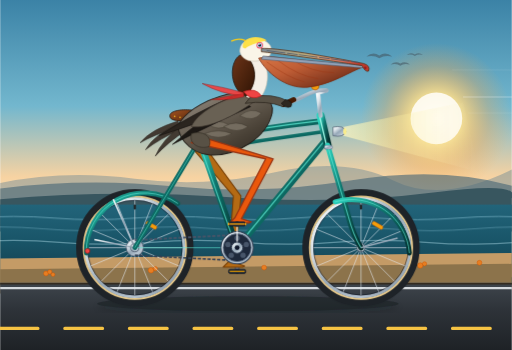
t = 0.00 s
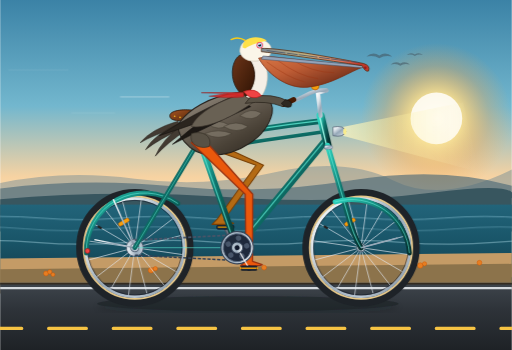
t = 0.67 s
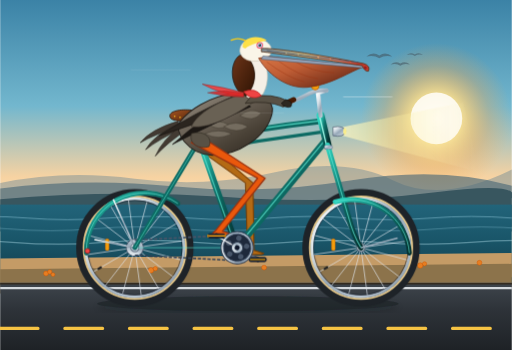
t = 1.33 s
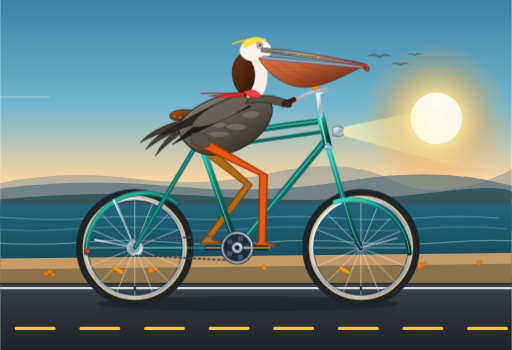
t = 2.00 s
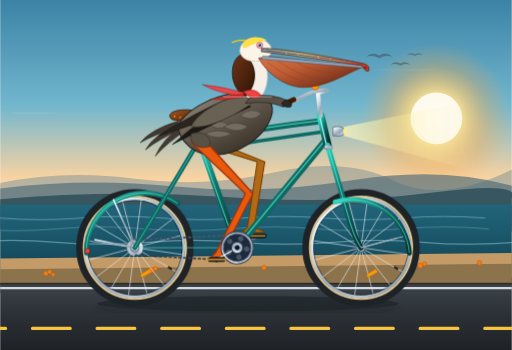
t = 2.67 s
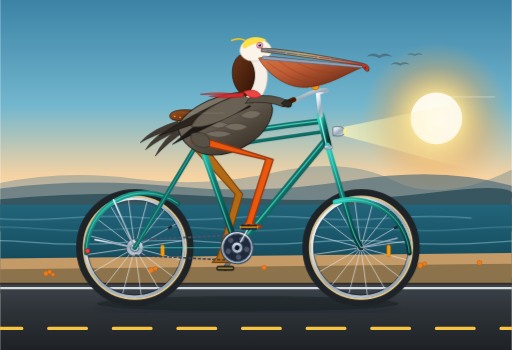
t = 3.33 s

The animated SVG that drew these frames (rendered in a browser with its animation timeline set to each time). Animation: 23 SMIL elements (animate=12,animateTransform=11); one cycle of 4.00 s, repeats indefinitely.

<svg xmlns="http://www.w3.org/2000/svg" viewBox="0 0 950 650" width="100%" height="100%">
  <defs>
    <!-- Sky & Atmosphere Gradients -->
    <linearGradient id="skyGrad" x1="0%" y1="0%" x2="0%" y2="100%">
      <stop offset="0%" stop-color="#3B82A6"/>
      <stop offset="42%" stop-color="#73B7CE"/>
      <stop offset="70%" stop-color="#F7D3A2"/>
      <stop offset="100%" stop-color="#FCEFD5"/>
    </linearGradient>

    <radialGradient id="sunGlow" cx="50%" cy="50%" r="50%">
      <stop offset="0%" stop-color="#FFFDF2" stop-opacity="1"/>
      <stop offset="35%" stop-color="#FFDD87" stop-opacity="0.85"/>
      <stop offset="70%" stop-color="#FFA845" stop-opacity="0.3"/>
      <stop offset="100%" stop-color="#FFA845" stop-opacity="0"/>
    </radialGradient>

    <!-- Ocean Gradient -->
    <linearGradient id="oceanGrad" x1="0%" y1="0%" x2="0%" y2="100%">
      <stop offset="0%" stop-color="#22647A"/>
      <stop offset="45%" stop-color="#195568"/>
      <stop offset="85%" stop-color="#144252"/>
      <stop offset="100%" stop-color="#0E3340"/>
    </linearGradient>

    <!-- Road Surface Gradient -->
    <linearGradient id="roadGrad" x1="0%" y1="0%" x2="0%" y2="100%">
      <stop offset="0%" stop-color="#3E454C"/>
      <stop offset="40%" stop-color="#2E3339"/>
      <stop offset="100%" stop-color="#1E2226"/>
    </linearGradient>

    <!-- Bicycle Frame Teal Gradient -->
    <linearGradient id="frameGrad" x1="0%" y1="0%" x2="100%" y2="100%">
      <stop offset="0%" stop-color="#2DD4BF"/>
      <stop offset="40%" stop-color="#0F766E"/>
      <stop offset="100%" stop-color="#042F2E"/>
    </linearGradient>

    <linearGradient id="frameHighlight" x1="0%" y1="0%" x2="0%" y2="100%">
      <stop offset="0%" stop-color="#99F6E4"/>
      <stop offset="60%" stop-color="#0D9488"/>
      <stop offset="100%" stop-color="#115E59"/>
    </linearGradient>

    <!-- Metallic Chrome Gradient -->
    <linearGradient id="chromeGrad" x1="0%" y1="0%" x2="100%" y2="100%">
      <stop offset="0%" stop-color="#FFFFFF"/>
      <stop offset="25%" stop-color="#DDE5EB"/>
      <stop offset="50%" stop-color="#96A8B8"/>
      <stop offset="75%" stop-color="#BAC7D3"/>
      <stop offset="100%" stop-color="#677A8A"/>
    </linearGradient>

    <!-- Tire Rubber Gradient -->
    <radialGradient id="tireGrad" cx="50%" cy="50%" r="50%">
      <stop offset="78%" stop-color="#1A1D20"/>
      <stop offset="88%" stop-color="#353B42"/>
      <stop offset="93%" stop-color="#E2C997"/> <!-- Classic Gumwall -->
      <stop offset="97%" stop-color="#202428"/>
      <stop offset="100%" stop-color="#151719"/>
    </radialGradient>

    <!-- Honey Leather Saddle Gradient -->
    <linearGradient id="leatherGrad" x1="0%" y1="0%" x2="100%" y2="50%">
      <stop offset="0%" stop-color="#A55423"/>
      <stop offset="45%" stop-color="#783A14"/>
      <stop offset="85%" stop-color="#54250A"/>
      <stop offset="100%" stop-color="#381705"/>
    </linearGradient>

    <!-- Pelican Plumage Gradients -->
    <linearGradient id="pelicanBodyGrad" x1="0%" y1="0%" x2="80%" y2="100%">
      <stop offset="0%" stop-color="#A39A8E"/>
      <stop offset="35%" stop-color="#736A5E"/>
      <stop offset="75%" stop-color="#4A4237"/>
      <stop offset="100%" stop-color="#332C24"/>
    </linearGradient>

    <linearGradient id="neckChestnut" x1="0%" y1="0%" x2="100%" y2="100%">
      <stop offset="0%" stop-color="#6E3519"/>
      <stop offset="60%" stop-color="#48210C"/>
      <stop offset="100%" stop-color="#2E1305"/>
    </linearGradient>

    <linearGradient id="gularPouchGrad" x1="0%" y1="0%" x2="100%" y2="80%">
      <stop offset="0%" stop-color="#D97746"/>
      <stop offset="40%" stop-color="#BF5D35"/>
      <stop offset="75%" stop-color="#8A3D22"/>
      <stop offset="100%" stop-color="#5C2614"/>
    </linearGradient>

    <linearGradient id="beakHorn" x1="0%" y1="0%" x2="100%" y2="20%">
      <stop offset="0%" stop-color="#7A8793"/>
      <stop offset="45%" stop-color="#C2B280"/>
      <stop offset="80%" stop-color="#E07A5F"/>
      <stop offset="100%" stop-color="#C0392B"/>
    </linearGradient>

    <!-- Headlight Beam -->
    <linearGradient id="beamGrad" x1="0%" y1="0%" x2="100%" y2="0%">
      <stop offset="0%" stop-color="#FFF7C2" stop-opacity="0.75"/>
      <stop offset="40%" stop-color="#FFF2A3" stop-opacity="0.35"/>
      <stop offset="100%" stop-color="#FFF9D2" stop-opacity="0"/>
    </linearGradient>

    <!-- Drop Shadows -->
    <filter id="softShadow" x="-10%" y="-10%" width="120%" height="120%">
      <feDropShadow dx="0" dy="6" stdDeviation="6" flood-color="#08141E" flood-opacity="0.45"/>
    </filter>
  </defs>

  <!-- ==================== BACKGROUND SCENERY ==================== -->
  <!-- Sky -->
  <rect x="0" y="0" width="950" height="470" fill="url(#skyGrad)"/>

  <!-- Warm Coastal Sun -->
  <circle cx="810" cy="220" r="140" fill="url(#sunGlow)"/>
  <circle cx="810" cy="220" r="48" fill="#FFFDF5" opacity="0.9"/>

  <!-- Distant Flying Pelican Trio (California Coast Silhouette) -->
  <g fill="#435560" opacity="0.55">
    <path d="M 680,105 Q 692,95 704,103 Q 716,95 728,105 Q 714,102 704,108 Q 694,102 680,105 Z"/>
    <path d="M 725,120 Q 734,112 743,118 Q 752,112 761,120 Q 750,117 743,122 Q 736,117 725,120 Z"/>
    <path d="M 755,102 Q 762,96 770,101 Q 778,96 785,102 Q 776,100 770,104 Q 764,100 755,102 Z"/>
  </g>

  <!-- Distant Headlands / Big Sur Bluffs -->
  <path d="M 0,340 Q 120,315 250,332 T 510,320 T 730,335 T 950,315 L 950,400 L 0,400 Z" fill="#6A8796" opacity="0.45"/>
  <path d="M 0,350 Q 160,330 320,346 T 650,335 T 950,345 L 950,420 L 0,420 Z" fill="#4D6B78" opacity="0.65"/>
  <path d="M 0,370 Q 210,352 420,366 T 800,358 T 950,368 L 950,430 L 0,430 Z" fill="#2E4E59" opacity="0.85"/>

  <!-- Pacific Ocean -->
  <rect x="0" y="380" width="950" height="150" fill="url(#oceanGrad)"/>

  <!-- Gentle Animated Ocean Wave Swells -->
  <g stroke="#9DD5E8" stroke-width="1.8" fill="none" opacity="0.5" stroke-linecap="round">
    <path d="M -50,405 Q 25,399 100,405 T 250,405 T 400,405 T 550,405 T 700,405 T 850,405 T 1000,405">
      <animateTransform attributeName="transform" type="translate" from="0 0" to="-150 0" dur="4s" repeatCount="indefinite"/>
    </path>
    <path d="M -80,425 Q 0,418 80,425 T 240,425 T 400,425 T 560,425 T 720,425 T 880,425 T 1040,425" opacity="0.7">
      <animateTransform attributeName="transform" type="translate" from="0 0" to="-160 0" dur="3.2s" repeatCount="indefinite"/>
    </path>
    <path d="M -60,450 Q 25,443 110,450 T 280,450 T 450,450 T 620,450 T 790,450 T 960,450 T 1130,450" stroke="#C2EDF8" opacity="0.8" stroke-width="2.2">
      <animateTransform attributeName="transform" type="translate" from="0 0" to="-170 0" dur="2.6s" repeatCount="indefinite"/>
    </path>
  </g>

  <!-- Coastal Bluff Verge / Highway Embankment -->
  <polygon points="0,480 950,470 950,515 0,525" fill="#C49B66"/>
  <polygon points="0,500 950,490 950,535 0,545" fill="#8C734B"/>

  <!-- California Wildflowers (Poppies & Coastal Grasses on Verge) -->
  <g fill="#E67E22" stroke="#D35400" stroke-width="0.8">
    <circle cx="85" cy="508" r="4.5"/><circle cx="92" cy="505" r="4"/><circle cx="98" cy="510" r="3.5"/>
    <circle cx="280" cy="502" r="5"/><circle cx="288" cy="499" r="4"/><circle cx="490" cy="497" r="4.5"/>
    <circle cx="780" cy="493" r="5"/><circle cx="788" cy="490" r="4"/><circle cx="890" cy="488" r="4.5"/>
  </g>

  <!-- PCH Asphalt Roadway -->
  <rect x="0" y="525" width="950" height="125" fill="url(#roadGrad)"/>
  <!-- Road Edge Solid White Fog Line -->
  <line x1="0" y1="535" x2="950" y2="535" stroke="#F1F5F9" stroke-width="4" opacity="0.85"/>
  <!-- Road Shoulder Dirt Line -->
  <line x1="0" y1="527" x2="950" y2="527" stroke="#332B20" stroke-width="2.5"/>

  <!-- Fast Smooth Cycling Highway Dashes (Period: 0.8s synced to wheel rotation) -->
  <g>
    <animateTransform attributeName="transform" type="translate" from="0 0" to="-180 0" dur="0.8s" repeatCount="indefinite"/>
    <line x1="0" y1="610" x2="1170" y2="610" stroke="#F6C343" stroke-width="6" stroke-dasharray="70 50" stroke-linecap="round"/>
  </g>

  <!-- Bicycle Ground Contact Shadow -->
  <ellipse cx="460" cy="564" rx="280" ry="14" fill="#0C1318" opacity="0.4" filter="url(#softShadow)"/>

  <!-- ==================== BICYCLE & RIDER GROUP ==================== -->

  <!-- 1. FAR SIDE / LEFT PEDAL & CRANK ARM (180° out of phase) -->
  <g id="left-drive-assembly">
    <!-- Left crank rotates around Bottom Bracket (440, 460) -->
    <g>
      <animateTransform attributeName="transform" type="rotate"
        from="180 440 460" to="540 440 460"
        dur="1.6s" repeatCount="indefinite"/>
      <!-- Crank Arm -->
      <line x1="440" y1="460" x2="440" y2="416" stroke="#4B5563" stroke-width="9" stroke-linecap="round"/>
      <line x1="440" y1="460" x2="440" y2="416" stroke="#6B7280" stroke-width="5" stroke-linecap="round"/>
      <!-- Left Pedal Axle Spindle -->
      <circle cx="440" cy="416" r="4.5" fill="#1F2937"/>
      <!-- Counter-rotating Left Pedal: remains horizontal -->
      <g>
        <animateTransform attributeName="transform" type="rotate"
          from="-180 440 416" to="-540 440 416"
          dur="1.6s" repeatCount="indefinite"/>
        <rect x="424" y="412" width="32" height="8" rx="3" fill="#1F2937" stroke="#111827" stroke-width="1.2"/>
        <line x1="426" y1="416" x2="454" y2="416" stroke="#CA8A04" stroke-width="2.5"/>
      </g>
    </g>
  </g>

  <!-- 2. FAR SIDE / LEFT PELICAN LEG (Pedaling in 180° opposite synchrony) -->
  <path id="left-pelican-leg" fill="#B46A14" stroke="#783F05" stroke-width="2" stroke-linejoin="round">
    <animate attributeName="d" dur="1.6s" repeatCount="indefinite"
      keyTimes="0; 0.125; 0.25; 0.375; 0.5; 0.625; 0.75; 0.875; 1"
      values="
        M 363,249 L 447,364 L 436,488 L 454,494 L 450,496 L 414,496 L 424,486 L 433,364 L 343,259 Z;
        M 363,249 L 452,359 L 405,475 L 423,481 L 419,483 L 383,483 L 393,473 L 438,359 L 343,259 Z;
        M 363,249 L 468,343 L 392,444 L 410,450 L 406,452 L 370,452 L 380,442 L 454,343 L 343,259 Z;
        M 363,249 L 486,316 L 405,413 L 423,419 L 419,421 L 383,421 L 393,411 L 472,316 L 343,259 Z;
        M 363,249 L 495,289 L 436,400 L 454,406 L 450,408 L 414,408 L 424,398 L 481,289 L 343,259 Z;
        M 363,249 L 495,291 L 467,413 L 485,419 L 481,421 L 445,421 L 455,411 L 481,291 L 343,259 Z;
        M 363,249 L 484,319 L 480,444 L 498,450 L 494,452 L 458,452 L 468,442 L 470,319 L 343,259 Z;
        M 363,249 L 462,350 L 467,475 L 485,481 L 481,483 L 445,483 L 455,473 L 448,350 L 343,259 Z;
        M 363,249 L 447,364 L 436,488 L 454,494 L 450,496 L 414,496 L 424,486 L 433,364 L 343,259 Z
      "/>
  </path>

  <!-- 3. REAR WHEEL ASSEMBLY (Axle Center: 250, 460) -->
  <g id="rear-wheel">
    <!-- Tire and Rim (Static Shell with Metallic Highlights) -->
    <circle cx="250" cy="460" r="102" fill="none" stroke="#1E2328" stroke-width="14"/>
    <circle cx="250" cy="460" r="95" fill="none" stroke="#E5C789" stroke-width="3.5"/> <!-- Gumwall -->
    <circle cx="250" cy="460" r="91" fill="none" stroke="url(#chromeGrad)" stroke-width="5"/>
    <circle cx="250" cy="460" r="88" fill="none" stroke="#111827" stroke-width="1"/>

    <!-- Rotating Spoke System (Around axle 250, 460) -->
    <g>
      <animateTransform attributeName="transform" type="rotate"
        from="0 250 460" to="360 250 460"
        dur="0.8s" repeatCount="indefinite"/>
      <!-- 16 Cross Spokes -->
      <g stroke="#E2E8F0" stroke-width="1.3" opacity="0.85">
        <line x1="250" y1="460" x2="250" y2="372"/>
        <line x1="250" y1="460" x2="283" y2="378"/>
        <line x1="250" y1="460" x2="312" y2="398"/>
        <line x1="250" y1="460" x2="332" y2="426"/>
        <line x1="250" y1="460" x2="338" y2="460"/>
        <line x1="250" y1="460" x2="332" y2="494"/>
        <line x1="250" y1="460" x2="312" y2="522"/>
        <line x1="250" y1="460" x2="283" y2="542"/>
        <line x1="250" y1="460" x2="250" y2="548"/>
        <line x1="250" y1="460" x2="217" y2="542"/>
        <line x1="250" y1="460" x2="188" y2="522"/>
        <line x1="250" y1="460" x2="168" y2="494"/>
        <line x1="250" y1="460" x2="162" y2="460"/>
        <line x1="250" y1="460" x2="168" y2="426"/>
        <line x1="250" y1="460" x2="188" y2="398"/>
        <line x1="250" y1="460" x2="217" y2="378"/>
      </g>
      <!-- Spoke Reflectors & Tire Valve Stem -->
      <rect x="248" y="380" width="4" height="9" fill="#222" rx="1.5"/>
      <rect x="270" y="415" width="22" height="7" rx="3" fill="#F59E0B" stroke="#B45309" stroke-width="0.8" transform="rotate(30 281 418)"/>
      <!-- Rear Sprocket Cog -->
      <circle cx="250" cy="460" r="16" fill="url(#chromeGrad)" stroke="#475569" stroke-width="1.5"/>
    </g>
    <!-- Rear Wheel Axle Hub Cap -->
    <circle cx="250" cy="460" r="7.5" fill="url(#chromeGrad)" stroke="#334155" stroke-width="1.2"/>
  </g>

  <!-- 4. FRONT WHEEL ASSEMBLY (Axle Center: 670, 460) -->
  <g id="front-wheel">
    <!-- Tire and Rim -->
    <circle cx="670" cy="460" r="102" fill="none" stroke="#1E2328" stroke-width="14"/>
    <circle cx="670" cy="460" r="95" fill="none" stroke="#E5C789" stroke-width="3.5"/> <!-- Gumwall -->
    <circle cx="670" cy="460" r="91" fill="none" stroke="url(#chromeGrad)" stroke-width="5"/>
    <circle cx="670" cy="460" r="88" fill="none" stroke="#111827" stroke-width="1"/>

    <!-- Rotating Spoke System (Around axle 670, 460) -->
    <g>
      <animateTransform attributeName="transform" type="rotate"
        from="0 670 460" to="360 670 460"
        dur="0.8s" repeatCount="indefinite"/>
      <!-- 16 Cross Spokes -->
      <g stroke="#E2E8F0" stroke-width="1.3" opacity="0.85">
        <line x1="670" y1="460" x2="670" y2="372"/>
        <line x1="670" y1="460" x2="703" y2="378"/>
        <line x1="670" y1="460" x2="732" y2="398"/>
        <line x1="670" y1="460" x2="752" y2="426"/>
        <line x1="670" y1="460" x2="758" y2="460"/>
        <line x1="670" y1="460" x2="752" y2="494"/>
        <line x1="670" y1="460" x2="732" y2="522"/>
        <line x1="670" y1="460" x2="703" y2="542"/>
        <line x1="670" y1="460" x2="670" y2="548"/>
        <line x1="670" y1="460" x2="637" y2="542"/>
        <line x1="670" y1="460" x2="608" y2="522"/>
        <line x1="670" y1="460" x2="588" y2="494"/>
        <line x1="670" y1="460" x2="582" y2="460"/>
        <line x1="670" y1="460" x2="588" y2="426"/>
        <line x1="670" y1="460" x2="608" y2="398"/>
        <line x1="670" y1="460" x2="637" y2="378"/>
      </g>
      <!-- Spoke Reflectors & Tire Valve Stem -->
      <rect x="668" y="380" width="4" height="9" fill="#222" rx="1.5"/>
      <rect x="690" y="415" width="22" height="7" rx="3" fill="#F59E0B" stroke="#B45309" stroke-width="0.8" transform="rotate(30 701 418)"/>
    </g>
    <!-- Front Wheel Axle Hub Cap -->
    <circle cx="670" cy="460" r="7.5" fill="url(#chromeGrad)" stroke="#334155" stroke-width="1.2"/>
  </g>

  <!-- 5. BICYCLE FRAME, DRIVE CHAIN & ACCESSORIES -->
  <g id="bicycle-frame">
    <!-- Rear Mudguard / Fender -->
    <path d="M 160,470 A 108 108 0 0 1 330,378" fill="none" stroke="url(#frameGrad)" stroke-width="9" stroke-linecap="round"/>
    <path d="M 160,470 A 108 108 0 0 1 330,378" fill="none" stroke="#5EEAD4" stroke-width="1.5" opacity="0.8"/>
    <!-- Fender Chrome Stays -->
    <line x1="250" y1="460" x2="175" y2="445" stroke="url(#chromeGrad)" stroke-width="2.8"/>
    <line x1="250" y1="460" x2="210" y2="370" stroke="url(#chromeGrad)" stroke-width="2.8"/>
    <!-- Vintage Ruby Red Taillight on Rear Fender -->
    <circle cx="162" cy="466" r="4.5" fill="#EF4444" stroke="#991B1B" stroke-width="1.5"/>

    <!-- Drive Chain (Lower & Upper Runs) -->
    <line x1="250" y1="446" x2="440" y2="436" stroke="#475569" stroke-width="3.5" stroke-dasharray="6 3"/>
    <line x1="250" y1="474" x2="440" y2="484" stroke="#334155" stroke-width="3" stroke-dasharray="6 3"/>

    <!-- Main Bicycle Frame Tubes -->
    <!-- Chainstays: BB (440, 460) to Rear Axle (250, 460) -->
    <line x1="440" y1="460" x2="250" y2="460" stroke="url(#frameGrad)" stroke-width="10" stroke-linecap="round"/>
    <line x1="440" y1="460" x2="250" y2="460" stroke="#5EEAD4" stroke-width="1.8" stroke-linecap="round" opacity="0.6"/>

    <!-- Seatstays: Seat Lug (370, 260) to Rear Axle (250, 460) -->
    <line x1="370" y1="260" x2="250" y2="460" stroke="url(#frameGrad)" stroke-width="8.5" stroke-linecap="round"/>
    <line x1="370" y1="260" x2="250" y2="460" stroke="#5EEAD4" stroke-width="1.6" opacity="0.6"/>

    <!-- Seat Tube: BB (440, 460) to Seat Lug (370, 260) -->
    <line x1="440" y1="460" x2="370" y2="260" stroke="url(#frameGrad)" stroke-width="12" stroke-linecap="round"/>
    <line x1="438" y1="460" x2="368" y2="260" stroke="#5EEAD4" stroke-width="2.2" opacity="0.7"/>

    <!-- Down Tube: Head Tube Base (605, 260) to BB (440, 460) -->
    <line x1="605" y1="260" x2="440" y2="460" stroke="url(#frameGrad)" stroke-width="13" stroke-linecap="round"/>
    <line x1="605" y1="258" x2="440" y2="458" stroke="#5EEAD4" stroke-width="2.5" opacity="0.7"/>

    <!-- Sweeping Vintage Cruiser Top Tube -->
    <path d="M 370,260 Q 480,238 595,225" fill="none" stroke="url(#frameGrad)" stroke-width="11" stroke-linecap="round"/>
    <path d="M 370,259 Q 480,237 595,224" fill="none" stroke="#5EEAD4" stroke-width="2.2" opacity="0.8"/>
    <!-- Twin Cruiser Support Bar -->
    <path d="M 370,280 Q 485,260 598,245" fill="none" stroke="url(#frameGrad)" stroke-width="6.5" stroke-linecap="round"/>

    <!-- Head Tube: (595, 220) to (608, 270) -->
    <line x1="595" y1="215" x2="608" y2="270" stroke="url(#frameGrad)" stroke-width="15" stroke-linecap="round"/>
    <line x1="593" y1="215" x2="606" y2="270" stroke="#99F6E4" stroke-width="2.5"/>

    <!-- Front Fork (With classic curved rake to axle 670, 460) -->
    <path d="M 608,270 L 646,400 Q 656,438 670,460" fill="none" stroke="url(#frameGrad)" stroke-width="10" stroke-linecap="round"/>
    <path d="M 608,270 L 646,400 Q 656,438 670,460" fill="none" stroke="#5EEAD4" stroke-width="2" opacity="0.7"/>
    <!-- Chrome Fork Crown -->
    <rect x="602" y="270" width="15" height="7" rx="3" fill="url(#chromeGrad)" stroke="#64748B" stroke-width="1"/>

    <!-- Front Mudguard / Fender -->
    <path d="M 622,375 A 108 108 0 0 1 760,470" fill="none" stroke="url(#frameGrad)" stroke-width="9" stroke-linecap="round"/>
    <path d="M 622,375 A 108 108 0 0 1 760,470" fill="none" stroke="#5EEAD4" stroke-width="1.5" opacity="0.8"/>
    <!-- Front Fender Stay -->
    <line x1="670" y1="460" x2="738" y2="442" stroke="url(#chromeGrad)" stroke-width="2.8"/>

    <!-- Chrome Seatpost & Vintage Leather Saddle -->
    <line x1="370" y1="260" x2="355" y2="215" stroke="url(#chromeGrad)" stroke-width="8" stroke-linecap="round"/>
    <!-- Saddle Chrome Dual Springs -->
    <path d="M 326,220 Q 332,232 328,240 T 330,246" fill="none" stroke="url(#chromeGrad)" stroke-width="3.5"/>
    <path d="M 342,220 Q 348,232 344,240 T 346,246" fill="none" stroke="url(#chromeGrad)" stroke-width="3.5"/>
    <!-- Saddle Body -->
    <path d="M 315,215 C 315,205 340,202 360,205 C 378,207 395,212 402,216 C 392,223 375,225 350,225 C 325,225 315,223 315,215 Z"
          fill="url(#leatherGrad)" stroke="#261105" stroke-width="1.5"/>
    <!-- Brass Saddle Rivets -->
    <circle cx="324" cy="216" r="1.5" fill="#FBBF24"/>
    <circle cx="334" cy="218" r="1.5" fill="#FBBF24"/>
    <circle cx="344" cy="219" r="1.5" fill="#FBBF24"/>

    <!-- Stem, Cruiser Handlebars & Grips -->
    <!-- Quill Stem -->
    <path d="M 595,215 L 590,172 L 606,168" fill="none" stroke="url(#chromeGrad)" stroke-width="8" stroke-linecap="round"/>
    <!-- Swept-back Cruiser Handlebar -->
    <path d="M 606,168 Q 590,165 565,178 T 530,192" fill="none" stroke="url(#chromeGrad)" stroke-width="7" stroke-linecap="round"/>
    <!-- Ergonomic Leather Grip -->
    <path d="M 545,185 L 526,194" stroke="#451A03" stroke-width="9.5" stroke-linecap="round"/>
    <!-- Polished Brass Bicycle Bell -->
    <circle cx="585" cy="160" r="7" fill="#F59E0B" stroke="#B45309" stroke-width="1.2"/>
    <circle cx="583" cy="158" r="2" fill="#FEF08A"/>

    <!-- Vintage Chrome Bullet Headlight & Forward Glowing Beam -->
    <polygon points="636,236 860,190 890,320 636,252" fill="url(#beamGrad)"/>
    <path d="M 618,236 Q 638,232 642,244 Q 638,256 618,252 Z" fill="url(#chromeGrad)" stroke="#475569" stroke-width="1.2"/>
    <ellipse cx="640" cy="244" rx="3" ry="6" fill="#FEF08A" opacity="0.95"/>
  </g>

  <!-- 6. THE CALIFORNIA BROWN PELICAN (Seated & Riding) -->
  <g id="california-brown-pelican">
    <!-- Tail Feathers (Covering rear saddle & fender) -->
    <g fill="#423A32" stroke="#26211C" stroke-width="1">
      <path d="M 330,225 Q 280,240 260,265 Q 285,250 335,235 Z"/>
      <path d="M 335,228 Q 285,250 270,278 Q 295,258 340,238 Z"/>
      <path d="M 340,230 Q 300,260 288,290 Q 310,265 348,240 Z"/>
    </g>

    <!-- Main Robust Pelican Torso / Breast -->
    <path d="M 335,225 C 320,245 350,285 390,288 C 440,290 495,255 505,210 C 510,185 480,165 440,172 C 385,180 350,205 335,225 Z"
          fill="url(#pelicanBodyGrad)" stroke="#26211C" stroke-width="2"/>

    <!-- Layered Silvery-Edged Body & Mantle Feathers -->
    <g fill="#7A7265" stroke="#3D362D" stroke-width="0.9" opacity="0.85">
      <path d="M 365,220 Q 380,232 395,222 Q 380,212 365,220 Z"/>
      <path d="M 385,230 Q 405,245 425,232 Q 405,220 385,230 Z"/>
      <path d="M 415,235 Q 440,250 460,235 Q 438,222 415,235 Z"/>
      <path d="M 445,215 Q 470,228 485,210 Q 465,198 445,215 Z"/>
      <path d="M 380,248 Q 405,262 430,248 Q 405,238 380,248 Z"/>
    </g>

    <!-- Graceful S-Curved Neck -->
    <!-- Foreneck (Silky Creamy White Front) -->
    <path d="M 480,185 C 500,165 505,120 475,95 L 458,105 C 480,128 475,160 455,180 Z"
          fill="#F5EFE6" stroke="#D1C7B7" stroke-width="1.2"/>
    <!-- Hindneck (Rich Chestnut/Chocolate Brown - Breeding Plumage) -->
    <path d="M 455,180 C 475,160 480,128 458,105 C 445,95 435,110 432,125 C 428,148 438,170 455,180 Z"
          fill="url(#neckChestnut)" stroke="#261105" stroke-width="1.5"/>

    <!-- Pelican Folded Wing & Steerage "Arm" (Hand on Handlebar) -->
    <!-- Folded Primary Flight Feathers -->
    <path d="M 430,180 Q 360,210 295,252 Q 365,230 455,195 Z" fill="#2B251F" stroke="#171411" stroke-width="1.2"/>
    <path d="M 440,182 Q 380,215 320,268 Q 385,235 465,198 Z" fill="#1C1814" stroke="#120F0D" stroke-width="1.2"/>
    <!-- Wing Covert Layer -->
    <path d="M 450,175 C 410,185 365,210 355,235 C 385,240 435,215 470,190 Z" fill="#696154" stroke="#3D362D" stroke-width="1.2"/>
    <!-- Wing Forearm extending forward to Handlebar Grips -->
    <path d="M 465,180 Q 505,172 535,188 L 525,198 Q 495,186 455,192 Z" fill="#585145" stroke="#2E2820" stroke-width="1.5"/>
    <!-- Wing Tip Feathers Gripping Handlebar -->
    <path d="M 530,185 Q 545,188 540,198 Q 530,202 522,192 Z" fill="#2E2820" stroke="#15120E" stroke-width="1.2"/>

    <!-- Jaunty Coastal Sailor Bandana with Animated Fluttering Ties -->
    <path d="M 452,170 Q 475,162 485,178 Q 465,188 452,170 Z" fill="#EF4444" stroke="#B91C1C" stroke-width="1.2"/>
    <!-- Fluttering Red Scarf Streamers in Sea Breeze -->
    <path fill="#EF4444" stroke="#991B1B" stroke-width="1" opacity="0.95">
      <animate attributeName="d" dur="0.45s" repeatCount="indefinite"
        values="
          M 452,172 Q 415,162 375,155 Q 410,175 452,178 Z;
          M 452,172 Q 420,182 370,178 Q 415,165 452,178 Z;
          M 452,172 Q 410,158 378,165 Q 412,180 452,178 Z;
          M 452,172 Q 415,162 375,155 Q 410,175 452,178 Z
        "/>
    </path>
    <path fill="#DC2626" stroke="#7F1D1D" stroke-width="0.8" opacity="0.85">
      <animate attributeName="d" dur="0.38s" repeatCount="indefinite"
        values="
          M 452,174 Q 425,178 390,185 Q 422,188 452,180 Z;
          M 452,174 Q 418,165 385,172 Q 420,180 452,180 Z;
          M 452,174 Q 425,178 390,185 Q 422,188 452,180 Z
        "/>
    </path>

    <!-- Noble Pelican Head with Golden Crown -->
    <!-- Head Base -->
    <path d="M 445,95 C 445,72 475,65 495,78 C 505,85 508,98 495,108 C 475,118 448,115 445,95 Z"
          fill="#FAF5E8" stroke="#D1C7B7" stroke-width="1.2"/>
    <!-- Yellow/Straw Crest Cap (Breeding Gold) -->
    <path d="M 450,88 C 450,68 478,64 495,75 C 485,78 465,82 455,90 Z" fill="#FDE047"/>

    <!-- Windblown Nape Crest Tufts (Subtle SMIL Breeze Wave) -->
    <path fill="none" stroke="#FACC15" stroke-width="2.5" stroke-linecap="round">
      <animate attributeName="d" dur="0.55s" repeatCount="indefinite"
        values="
          M 455,75 Q 442,70 430,76;
          M 455,75 Q 440,65 428,72;
          M 455,75 Q 442,78 432,82;
          M 455,75 Q 442,70 430,76
        "/>
    </path>

    <!-- Pelican Eye (Intelligent, Straw/Blue with Coral Ring & Lifelike Blink) -->
    <circle cx="482" cy="84" r="6" fill="#F43F5E"/> <!-- Pink orbital skin ring -->
    <circle cx="482" cy="84" r="4.5" fill="#BAE6FD"/> <!-- Pale icy blue iris -->
    <circle cx="482" cy="84" r="2.5" fill="#0F172A"/> <!-- Pupil -->
    <circle cx="480.8" cy="82.5" r="1.2" fill="#FFFFFF"/> <!-- Specular Catchlight -->
    <!-- Eyelid Blink Animation (Every 3.2s) -->
    <ellipse cx="482" cy="84" rx="5.5" ry="0" fill="#E2D9C8">
      <animate attributeName="ry" values="0; 0; 5.5; 0" keyTimes="0; 0.93; 0.96; 1" dur="3.2s" repeatCount="indefinite"/>
    </ellipse>

    <!-- Enormous Characteristic Pelican Bill & Gular Throat Pouch -->
    <!-- Gular Throat Pouch (Stretchy & supple with vascular lines) -->
    <path d="M 480,108 C 495,135 530,165 570,162 C 615,158 650,132 675,124 L 500,105 Z"
          fill="url(#gularPouchGrad)" stroke="#7C2D12" stroke-width="1.5"/>
    <!-- Pouch Skin Fold Striations -->
    <g stroke="#9A3412" stroke-width="1.2" opacity="0.6" fill="none">
      <path d="M 495,115 Q 535,145 565,152"/>
      <path d="M 515,112 Q 555,142 590,146"/>
      <path d="M 540,110 Q 580,135 620,135"/>
    </g>

    <!-- Slender Lower Jaw Mandible -->
    <path d="M 488,104 L 678,122 L 672,126 L 485,110 Z" fill="#94A3B8" stroke="#475569" stroke-width="1"/>

    <!-- Mighty Upper Mandible (Culmen with Terminal Predatory Hook) -->
    <path d="M 485,90 C 510,88 610,105 675,118 Q 688,122 684,132 Q 678,134 672,122 C 610,112 505,98 485,96 Z"
          fill="url(#beakHorn)" stroke="#57331C" stroke-width="1.5"/>
    <!-- Lateral Beak Groove & Nostril Ridge -->
    <line x1="495" y1="94" x2="665" y2="116" stroke="#475569" stroke-width="1.5" stroke-dasharray="35 3 20 2"/>
    <circle cx="678" cy="126" r="2.5" fill="#991B1B"/> <!-- Carmine hooked bill tip -->
  </g>

  <!-- 7. FOREGROUND / RIGHT PELICAN LEG (Seamless Kinematic Pedaling Synchrony) -->
  <!-- Hip: (375, 255) | Knee & Webbed Foot precisely synchronized with Right Crank -->
  <path id="right-pelican-leg" fill="#EA580C" stroke="#9A3412" stroke-width="2.5" stroke-linejoin="round">
    <animate attributeName="d" dur="1.6s" repeatCount="indefinite"
      keyTimes="0; 0.125; 0.25; 0.375; 0.5; 0.625; 0.75; 0.875; 1"
      values="
        M 375,255 L 507,295 L 448,406 L 466,412 L 462,414 L 426,414 L 436,404 L 493,295 L 355,265 Z;
        M 375,255 L 507,297 L 479,419 L 497,425 L 493,427 L 457,427 L 467,417 L 493,297 L 355,265 Z;
        M 375,255 L 496,325 L 492,450 L 510,456 L 506,458 L 470,458 L 480,448 L 482,325 L 355,265 Z;
        M 375,255 L 474,356 L 479,481 L 497,487 L 493,489 L 457,489 L 467,479 L 460,356 L 355,265 Z;
        M 375,255 L 459,370 L 448,494 L 466,500 L 462,502 L 426,502 L 436,492 L 445,370 L 355,265 Z;
        M 375,255 L 464,365 L 417,481 L 435,487 L 431,489 L 395,489 L 405,479 L 450,365 L 355,265 Z;
        M 375,255 L 480,349 L 404,450 L 422,456 L 418,458 L 382,458 L 392,448 L 466,349 L 355,265 Z;
        M 375,255 L 498,322 L 417,419 L 435,425 L 431,427 L 395,427 L 405,417 L 484,322 L 355,265 Z;
        M 375,255 L 507,295 L 448,406 L 466,412 L 462,414 L 426,414 L 436,404 L 493,295 L 355,265 Z
      "/>
  </path>
  <!-- Fluffy Hip Feathers / Thigh Plumage Overlap -->
  <path d="M 355,248 C 375,242 395,252 388,272 C 370,278 350,268 355,248 Z" fill="#585145" stroke="#332D24" stroke-width="1.2"/>

  <!-- 8. FOREGROUND CHAINRING, RIGHT CRANK ARM & PEDAL -->
  <!-- Rotating Front Chainring (Centered at 440, 460) -->
  <g>
    <animateTransform attributeName="transform" type="rotate"
      from="0 440 460" to="360 440 460"
      dur="1.6s" repeatCount="indefinite"/>
    <!-- Outer Sprocket with Teeth -->
    <circle cx="440" cy="460" r="30" fill="url(#chromeGrad)" stroke="#334155" stroke-width="2"/>
    <circle cx="440" cy="460" r="26" fill="#1E293B" stroke="#64748B" stroke-width="1.5"/>
    <!-- 5-Arm Star Spider Cutouts -->
    <circle cx="440" cy="442" r="5" fill="#475569"/>
    <circle cx="457" cy="454" r="5" fill="#475569"/>
    <circle cx="451" cy="474" r="5" fill="#475569"/>
    <circle cx="429" cy="474" r="5" fill="#475569"/>
    <circle cx="423" cy="454" r="5" fill="#475569"/>
  </g>

  <!-- Right Crank Arm & Right Pedal Assembly -->
  <g id="right-drive-assembly">
    <!-- Right crank rotates around Bottom Bracket (440, 460) -->
    <g>
      <animateTransform attributeName="transform" type="rotate"
        from="0 440 460" to="360 440 460"
        dur="1.6s" repeatCount="indefinite"/>
      <!-- Gleaming Chrome Crank Arm -->
      <line x1="440" y1="460" x2="440" y2="416" stroke="url(#chromeGrad)" stroke-width="9.5" stroke-linecap="round"/>
      <line x1="440" y1="460" x2="440" y2="416" stroke="#FFFFFF" stroke-width="2.5" stroke-linecap="round" opacity="0.8"/>
      <!-- Bottom Bracket Center Spindle Cap -->
      <circle cx="440" cy="460" r="10.5" fill="url(#chromeGrad)" stroke="#334155" stroke-width="1.8"/>
      <circle cx="440" cy="460" r="4.5" fill="#0F172A"/>

      <!-- Right Pedal Spindle Connection -->
      <circle cx="440" cy="416" r="5" fill="#1F2937"/>

      <!-- Counter-rotating Right Pedal: stays horizontal under pelican's webbed foot -->
      <g>
        <animateTransform attributeName="transform" type="rotate"
          from="0 440 416" to="-360 440 416"
          dur="1.6s" repeatCount="indefinite"/>
        <!-- Pedal Cage & Gripping Rubber Surface -->
        <rect x="424" y="412" width="32" height="8" rx="3.5" fill="#1F2937" stroke="#111827" stroke-width="1.2"/>
        <line x1="426" y1="416" x2="454" y2="416" stroke="#F59E0B" stroke-width="2.5"/>
        <!-- Amber Safety Reflectors on Pedal Ends -->
        <rect x="423" y="413.5" width="2.5" height="5" rx="1" fill="#F59E0B"/>
        <rect x="454.5" y="413.5" width="2.5" height="5" rx="1" fill="#F59E0B"/>
      </g>
    </g>
  </g>

  <!-- ==================== DYNAMIC SPEED & WIND STREAKS ==================== -->
  <g stroke="#FFFFFF" stroke-width="1.8" stroke-linecap="round" opacity="0.35">
    <line x1="280" y1="180" x2="190" y2="180">
      <animate attributeName="x1" values="950;-100" dur="1.1s" repeatCount="indefinite"/>
      <animate attributeName="x2" values="860;-190" dur="1.1s" repeatCount="indefinite"/>
    </line>
    <line x1="420" y1="130" x2="310" y2="130" opacity="0.25">
      <animate attributeName="x1" values="950;-100" dur="0.85s" repeatCount="indefinite"/>
      <animate attributeName="x2" values="840;-210" dur="0.85s" repeatCount="indefinite"/>
    </line>
    <line x1="600" y1="210" x2="520" y2="210" opacity="0.3">
      <animate attributeName="x1" values="950;-100" dur="0.95s" repeatCount="indefinite"/>
      <animate attributeName="x2" values="870;-180" dur="0.95s" repeatCount="indefinite"/>
    </line>
  </g>
</svg>
